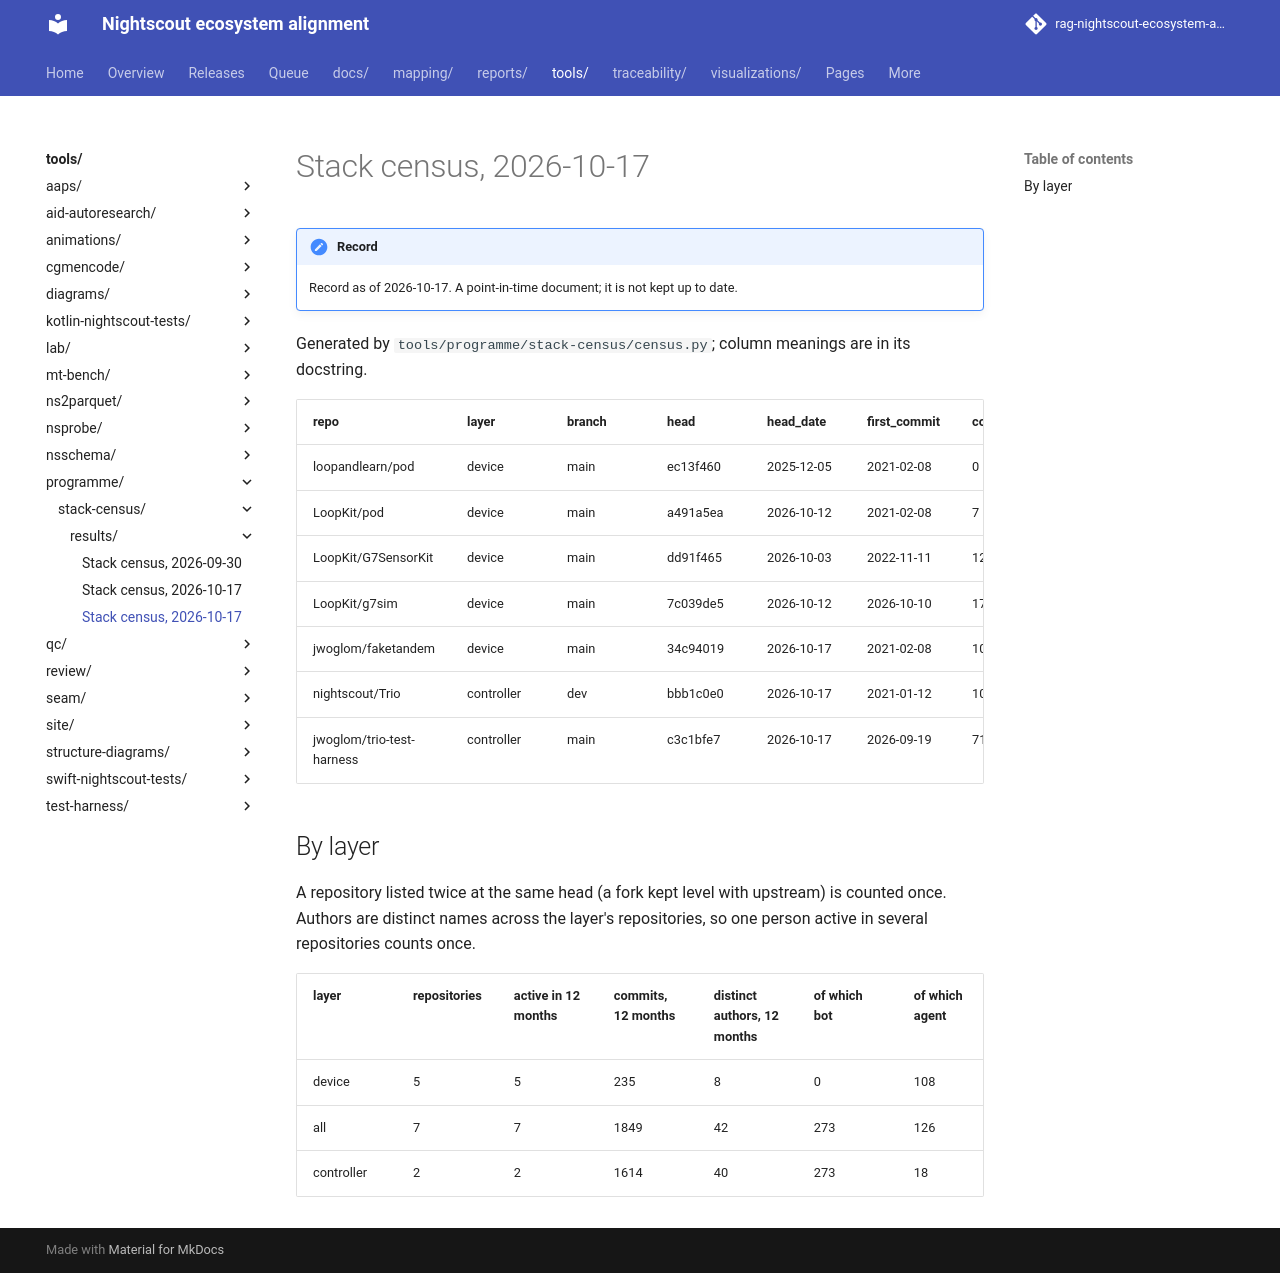

repository: bewest/rag-nightscout-ecosystem-alignment · page: tools/programme/stack-census/results/census-2026-10-17-simulators.html · generator: mkdocs

# Stack census, 2026-10-17

Generated by `tools/programme/stack-census/census.py`; column meanings are in its docstring.

| repo | layer | branch | head | head_date | first_commit | commits_6m | commits_12m | bot_commits_12m | agent_commits_12m | authors_12m | top_author_share_12m | tags_12m | workflows | ci_runs_tests | code_files | test_files | test_cases | sim_paths |
|---|---|---|---|---|---|---|---|---|---|---|---|---|---|---|---|---|---|---|
| loopandlearn/pod | device | main | ec13f460 | 2025-12-05 | 2021-02-08 | 0 | 3 | 0 | 0 | 1 | 1.0 | 0 | 0 | False | 439 | 2 | 2 | 0 |
| LoopKit/pod | device | main | a491a5ea | 2026-10-12 | 2021-02-08 | 7 | 10 | 0 | 2 | 3 | 0.5 | 0 | 1 | True | 447 | 5 | 7 | 0 |
| LoopKit/G7SensorKit | device | main | dd91f465 | 2026-10-03 | 2022-11-11 | 12 | 19 | 0 | 0 | 5 | 0.42 | 0 | 0 | False | 43 | 4 | 28 | 0 |
| LoopKit/g7sim | device | main | 7c039de5 | 2026-10-12 | 2026-10-10 | 17 | 17 | 0 | 0 | 1 | 1.0 | 0 | 0 | False | 58 | 8 | 33 | 1 |
| jwoglom/faketandem | device | main | 34c94019 | 2026-10-17 | 2021-02-08 | 103 | 186 | 0 | 106 | 2 | 0.97 | 0 | 1 | True | 1073 | 345 | 933 | 4 |
| nightscout/Trio | controller | dev | bbb1c0e0 | 2026-10-17 | 2021-01-12 | 1026 | 1543 | 273 | 11 | 40 | 0.2 | 10 | 8 | True | 938 | 103 | 1155 | 5 |
| jwoglom/trio-test-harness | controller | main | c3c1bfe7 | 2026-10-17 | 2026-09-19 | 71 | 71 | 0 | 7 | 1 | 1.0 | 0 | 1 | True | 37 | 0 | 0 | 1 |

## By layer

A repository listed twice at the same head (a fork kept level with upstream) is counted once. Authors are distinct names across the layer's repositories, so one person active in several repositories counts once.

| layer | repositories | active in 12 months | commits, 12 months | distinct authors, 12 months | of which bot | of which agent | CI runs tests | with simulator/fixture paths | test declarations |
|---|---|---|---|---|---|---|---|---|---|
| device | 5 | 5 | 235 | 8 | 0 | 108 | 2 | 2 | 1003 |
| all | 7 | 7 | 1849 | 42 | 273 | 126 | 4 | 4 | 2158 |
| controller | 2 | 2 | 1614 | 40 | 273 | 18 | 2 | 2 | 1155 |
